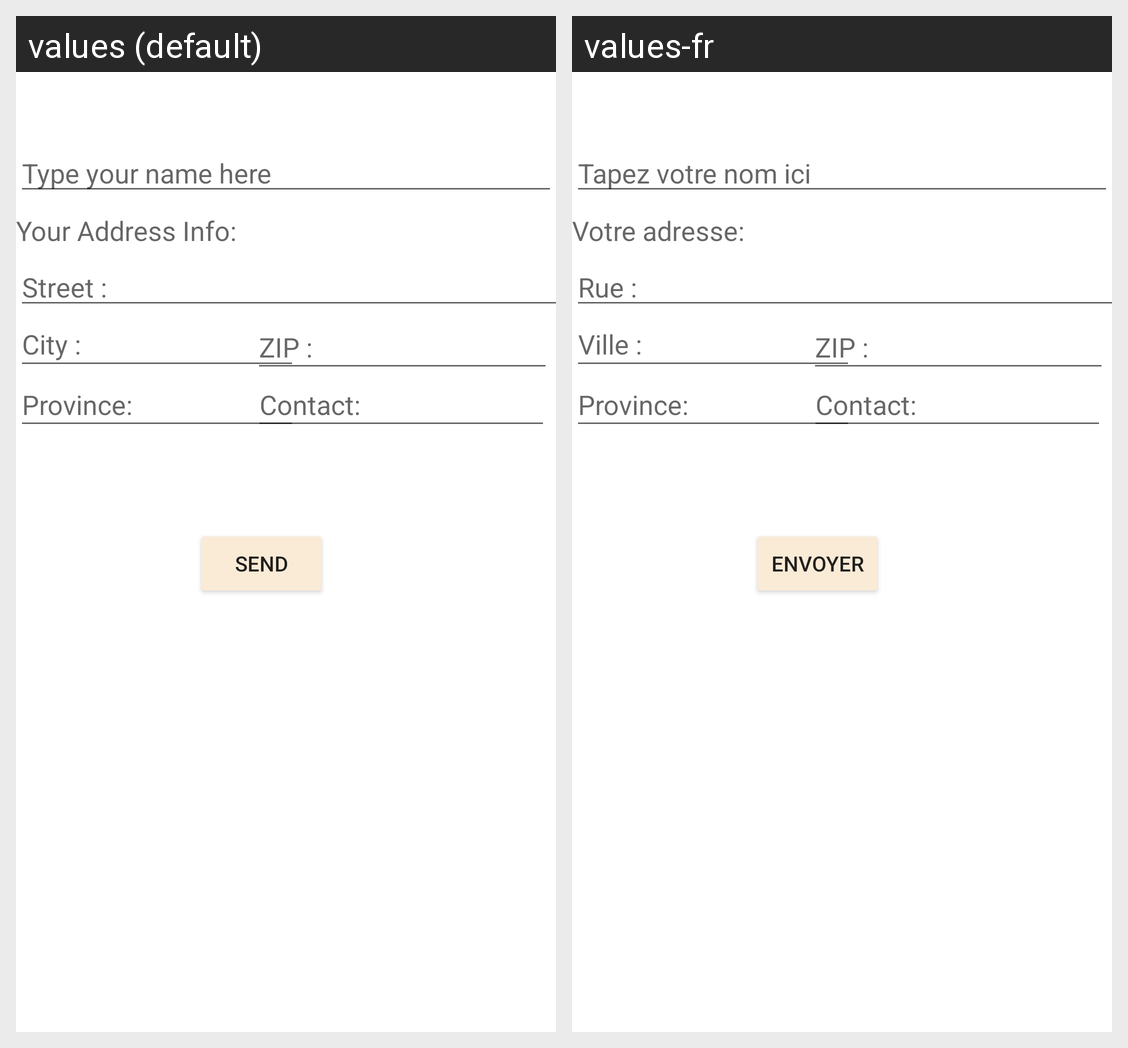

Here is an Android app screen in its default locale and in the app's own translations. Write out the translated-string differences for the strings that appear on this screen.
Android screen res/layout/activity_client__address__info.xml rendered under 2 locales, left to right: values (default), values-fr. Device: Nexus 5 (rendered at 1080×1920; each locale shown at half size, 540×960, under a caption strip naming it); theme AppTheme.
Strings drawn on this screen, with the default value and each locale's value (text and hints the layout hard-codes, and strings that could not be matched under every locale, appear in the picture but are not listed):

submit
  values: send
  values-fr: Envoyer

name_hint
  values: Type your name here
  values-fr: Tapez votre nom ici

addressinfo
  values: Your Address Info:
  values-fr: Votre adresse:

City
  values: City :
  values-fr: Ville :

ZIP
  values: ZIP :
  values-fr: ZIP :

street
  values: Street :
  values-fr: Rue :

contact
  values: Contact:
  values-fr: Contact:

province
  values: Province:
  values-fr: Province:
